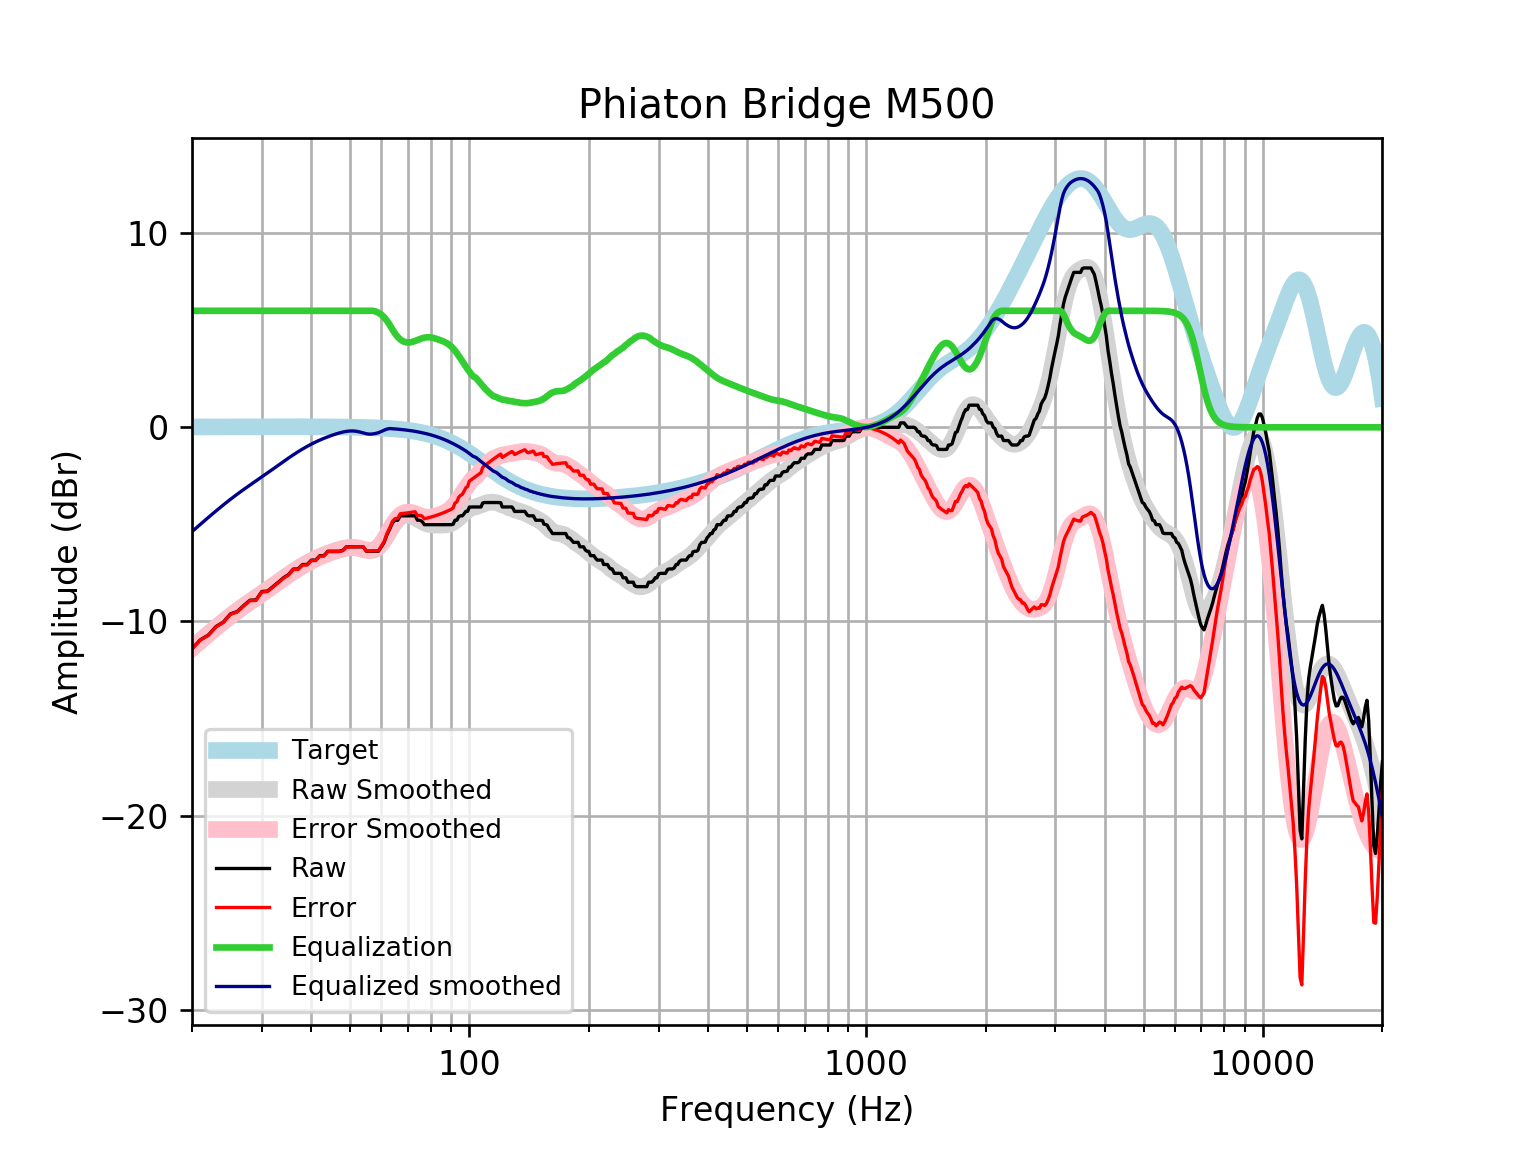

Values plotted in this chart, from the file beside it:
frequency, raw, error, smoothed, error_smoothed, equalization, equalized_raw, equalized_smoothed, target
20, -11.4, -11.41, -11.37, -11.39, 6, -5.396, -5.371, 0.01648
21, -10.94, -10.96, -10.99, -11.01, 6.0, -4.94, -4.993, 0.01765
22, -10.69, -10.71, -10.64, -10.66, 6.0, -4.695, -4.637, 0.01876
23, -10.26, -10.28, -10.3, -10.32, 6, -4.256, -4.304, 0.01983
24, -10.03, -10.05, -9.994, -10.01, 6, -4.028, -3.994, 0.02084
25, -9.608, -9.63, -9.708, -9.73, 6, -3.608, -3.708, 0.02179
26, -9.487, -9.51, -9.445, -9.467, 6.0, -3.487, -3.445, 0.02269
27, -9.178, -9.201, -9.201, -9.225, 6.0, -3.178, -3.201, 0.02353
28, -8.904, -8.928, -8.974, -8.998, 6.0, -2.904, -2.974, 0.02431
29, -8.889, -8.914, -8.758, -8.783, 6, -2.889, -2.758, 0.02502
30, -8.455, -8.481, -8.55, -8.576, 6.0, -2.455, -2.55, 0.02566
31, -8.433, -8.459, -8.348, -8.374, 6, -2.433, -2.348, 0.02622
32, -8.205, -8.232, -8.15, -8.176, 6, -2.205, -2.15, 0.02668
33, -7.977, -8.004, -7.956, -7.983, 6.0, -1.977, -1.956, 0.02704
34, -7.749, -7.777, -7.767, -7.795, 6, -1.749, -1.767, 0.02728
35, -7.587, -7.615, -7.587, -7.615, 6, -1.587, -1.587, 0.0274
36, -7.302, -7.329, -7.418, -7.445, 6, -1.302, -1.418, 0.02739
37, -7.293, -7.321, -7.261, -7.288, 6.0, -1.293, -1.261, 0.02723
38, -7.066, -7.092, -7.116, -7.143, 6, -1.066, -1.116, 0.02692
39, -7.066, -7.092, -6.984, -7.011, 6, -1.066, -0.9844, 0.02644
40, -6.838, -6.863, -6.865, -6.89, 6.0, -0.8376, -0.8646, 0.02579
41, -6.838, -6.863, -6.756, -6.781, 6, -0.8376, -0.756, 0.02496
42, -6.61, -6.634, -6.658, -6.681, 6, -0.6097, -0.6576, 0.02393
43, -6.61, -6.632, -6.569, -6.591, 6.0, -0.6097, -0.5685, 0.02272
44, -6.382, -6.403, -6.488, -6.509, 6, -0.3818, -0.4881, 0.0213
45, -6.382, -6.401, -6.415, -6.435, 6, -0.3818, -0.4154, 0.01967
46, -6.382, -6.4, -6.35, -6.368, 6.0, -0.3818, -0.3502, 0.01783
47, -6.382, -6.398, -6.293, -6.309, 6.0, -0.3818, -0.2929, 0.01577
48, -6.337, -6.351, -6.245, -6.258, 6.0, -0.3373, -0.245, 0.01347
49, -6.154, -6.165, -6.209, -6.22, 6.0, -0.1538, -0.2094, 0.01094
50, -6.154, -6.162, -6.19, -6.198, 6, -0.1538, -0.1896, 0.008144
51, -6.154, -6.159, -6.189, -6.194, 6.0, -0.1538, -0.1887, 0.00508
52, -6.154, -6.156, -6.208, -6.209, 6, -0.1538, -0.2076, 0.001724
53, -6.154, -6.152, -6.243, -6.241, 6, -0.1538, -0.2434, -0.001946
54, -6.154, -6.148, -6.288, -6.283, 6.0, -0.1538, -0.2884, -0.005958
55, -6.382, -6.371, -6.331, -6.32, 6, -0.3818, -0.3306, -0.01034
56, -6.382, -6.367, -6.355, -6.34, 6, -0.3818, -0.3546, -0.01514
57, -6.382, -6.361, -6.345, -6.324, 6.0, -0.3818, -0.3447, -0.02038
58, -6.382, -6.356, -6.288, -6.262, 5.968, -0.4136, -0.3199, -0.02611
59, -6.382, -6.349, -6.178, -6.146, 5.901, -0.481, -0.2773, -0.03238
60, -6.161, -6.121, -6.016, -5.976, 5.8, -0.3608, -0.216, -0.03925
61, -5.926, -5.879, -5.81, -5.763, 5.662, -0.2641, -0.1484, -0.04675
62, -5.525, -5.47, -5.578, -5.523, 5.486, -0.03932, -0.09179, -0.05496
63, -5.242, -5.178, -5.337, -5.273, 5.273, 0.03123, -0.06392, -0.06393
64, -4.917, -4.843, -5.109, -5.035, 5.035, 0.1179, -0.07372, -0.07373
65, -4.786, -4.702, -4.908, -4.824, 4.824, 0.03769, -0.0844, -0.08441
66, -4.786, -4.69, -4.747, -4.651, 4.651, -0.1353, -0.09604, -0.09603
67, -4.558, -4.45, -4.63, -4.521, 4.521, -0.03735, -0.1087, -0.1087
68, -4.558, -4.436, -4.556, -4.434, 4.434, -0.1247, -0.1224, -0.1224
69, -4.558, -4.421, -4.522, -4.385, 4.385, -0.1736, -0.1372, -0.1372
70, -4.558, -4.405, -4.521, -4.368, 4.368, -0.1902, -0.1533, -0.1533
71, -4.558, -4.388, -4.548, -4.377, 4.377, -0.1812, -0.1706, -0.1706
72, -4.558, -4.369, -4.594, -4.405, 4.405, -0.1532, -0.1892, -0.1892
73, -4.558, -4.349, -4.655, -4.446, 4.446, -0.1126, -0.2092, -0.2092
74, -4.786, -4.556, -4.723, -4.493, 4.493, -0.2935, -0.2306, -0.2305
75, -4.786, -4.533, -4.794, -4.54, 4.54, -0.2459, -0.2535, -0.2534
76, -4.849, -4.572, -4.861, -4.583, 4.583, -0.2667, -0.2778, -0.2778
77, -5.014, -4.711, -4.919, -4.615, 4.615, -0.3994, -0.3037, -0.3037
78, -5.014, -4.683, -4.965, -4.634, 4.634, -0.3807, -0.3312, -0.3312
79, -5.014, -4.654, -4.998, -4.637, 4.637, -0.3769, -0.3604, -0.3603
... 553 more rows
